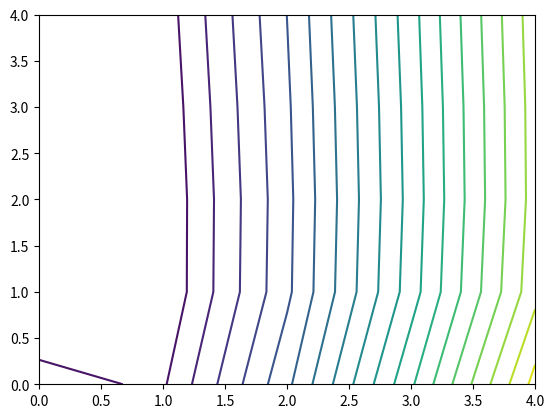

The matplotlib source for this figure:
# -*- coding: utf-8 -*-
"""
Created on Sun Mar 25 12:10:55 2018

[redacted]
"""


import numpy as np
import matplotlib.pyplot as pyp




#class regen:
#    cost = 100
#    effect = 0.9
#    ratio = 0.8
#    def __init__(self,c,e):
#        cost = c
#        effect = e
#        ratio = effect/cost


                            #Specific heat ratio
cst_trbn= 1100000                   #Cost of turbine
cst_no_compressor  = 400000        #Cost of compressor 
cst_reheater =  1   


regen_epsilon = [0.5,0.7,0.8,0.9,0.96,0.98]
regen_costs =   [2200000,2500000,3100000,4000000,5200000,6700000]
 
#no_comp: number of no_compressors
#no_turb: number of no_turbines
#rgn_ep regenerator epsilon ( effectivnes)

#t1 = 27.0 + 273.13                #t1 = temperature 1
#t3 = 1150.0 + 273.13            #t3: temperature 3
#Pr = 9.0                        #Pr = pressure ratio
#P1 = 100.0
def power_plant(no_comp, no_turb, rgn_ep,t1,t3,P1,Pr):
    Cp = 1.004                          #Specific heat                    
    k = 1.4 

    #fluid = IAPWS97(T = 0, P = 2)
    P = []
    T = []
    win = 0 

    
    # runs through each of the stages of the no_compression
    Prs  = Pr ** ( 1.0/ no_comp)    #Prs: pressure ratio for individual stages
                 
    #first compression stage
    t2 = (Prs)**((k-1.0)/k) * t1       #t2: tempature 2
    win = (t2-t1)*Cp
    T.append(t1)
    T.append(t2)
    P.append(P1)
    p = P1*Prs
    P.append(p)
    
    
    #subseqent compression stages
    if (no_comp > 1):
        for i in range(1,no_comp):
            
            T.append(t1)     
            #t2 = (Prs)**((k-1.0)/k) * t2
            T.append(t2)
            
            win += (t2-t1)*Cp
                  
            
            
            P.append(p)
            p = p*Prs
            P.append(p)
            
            
    # find qin from inital heat addition
    qin = (t3 - t2) * Cp            #qin: heat input 

    #recalculates stage pressure ratio
    Prs  = Pr ** (1.0/ no_turb)    #Prs: pressure ratio for individual stages  
    
                 
    #inital turbine stage
    t4 = t3 * (1/Prs)**((k-1)/k)    #t4: temperature 4
    wout = (t3-t4) * Cp 
    T.append(t3)
    T.append(t4)
    P.append(p)
    p = p/Prs
    P.append(p)
    
    
    #subsequent turbine stages
    if( no_turb > 1):
        for i in range(1,no_turb):
            qin += wout
            T.append(t3)
            #t4 = t4 * (1/Prs)**((k-1)/k)   
            wout += (t3-t4) * Cp 
            T.append(t4)        
            
            
            P.append(p)
            p = p/Prs
            P.append(p)

    #print(wout)
    
    #find heat regained from regenerator
    q_regenable = (t4-t2)*Cp        # q_regnenable: heat able to be regenerated
    q_regen = q_regenable*rgn_ep    # q_regen: heat regenerated
     
   # print((t3-t2)*Cp)
    #accounts for heat regenerated 
    qin = qin - q_regen
    #find net work 
    #pyp.plot(T,P)
    nwout = wout - win 
    
    
    #print(nwout)
#   print(win)
    #print(qin)
    
    output = float(nwout/qin)
    #pyp.plot(T,P)
    #print()
    
    return output
    
def total_cost(no_comp, no_turb, regencost):
    cost = no_comp*cst_no_compressor + no_turb*cst_trbn + 5500000.0 + regencost
    return cost


#finds the total total cost of fuel for the lifetime of the turbine
def life_cost(eta_th):
    
    total_life_power =  4000000.0*60.0*60.0*24.0*365.0*20.0
    fuel_cost_per_unit = 0.28
    heat_per_unit = 52200000.0
    total_life_heat =  total_life_power/eta_th
    fuel_cost = (total_life_heat/heat_per_unit)*fuel_cost_per_unit
    return fuel_cost


max = 5
levels =  [0,1,2,3,4,5]
#print(power_plant(1.0,1.0,0.81))

effs = np.zeros([max,max],dtype=float)
costs = np.zeros([max,max],dtype = float )
#for i in range(1,max):
#    for j in range(1,max):
#        effs[i,j] = power_plant(i,j,0.6,300.0,1400.0,100.0,9.0)
#        
#        costs[i,j] = total_cost(i,j,5000.0) + life_cost(effs[i,j])
#     
cst_min = 9000000000000000.0

best_config = np.zeros([3])

for i in range(0,max):
    for j in range(0,max):
        for k in range(0,6):
            eff = power_plant(i+1,j+1,regen_epsilon[k],300,1400,100,9) 
            effs[i,j] = eff
            costs[i,j] = total_cost(i+1,j+1,regen_costs[k]) + life_cost(eff)
            if (cst_min> costs[i,j]):
                cst_min = costs[i,j]
                best_config={i,j,k}
                print(i+1,"compressors",j+1,"turbines",regen_costs[k])


print(costs)
p1 = pyp.figure(1)  
pyp.contour(costs,20)
pyp.show()        
